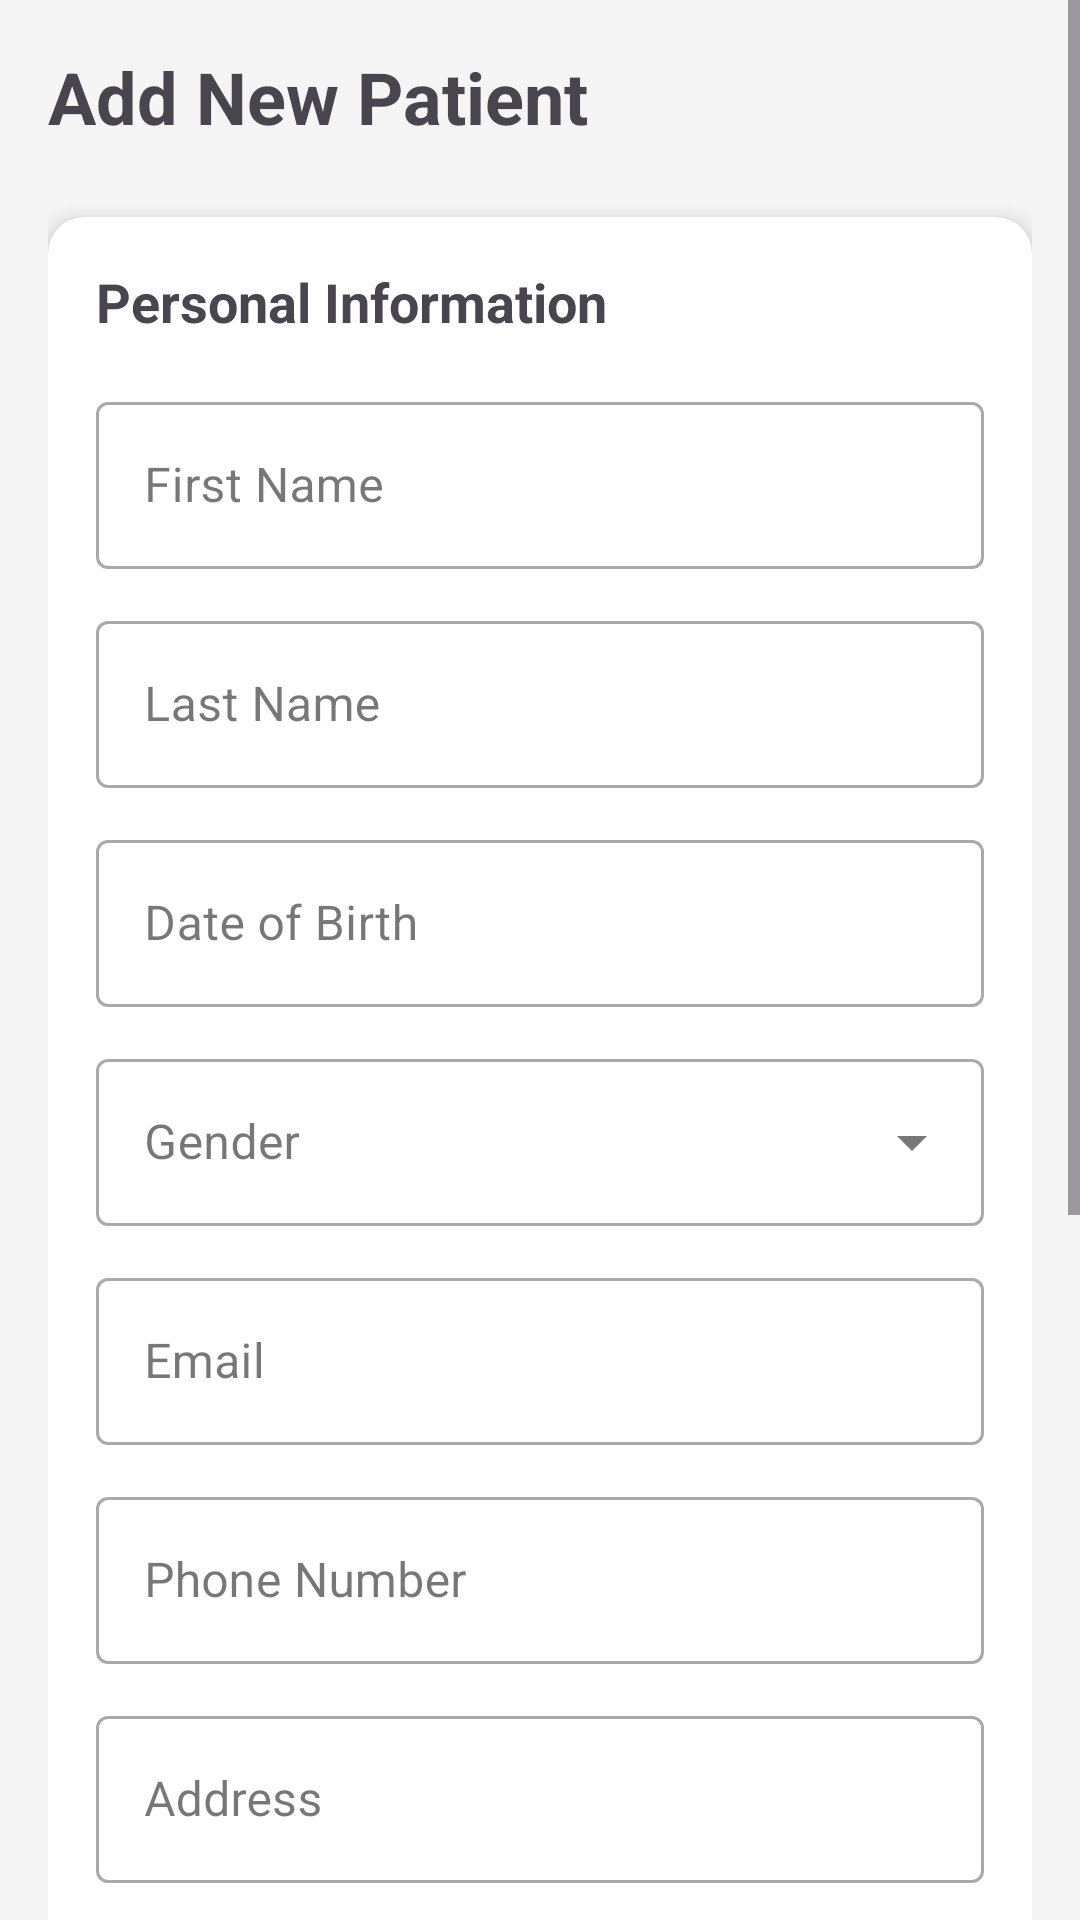

The Android layout XML behind this screen, and the referenced resources:
<!-- AndroidManifest.xml: application theme Theme.Med -->
<!-- res/layout/activity_add_patient.xml -->
<?xml version="1.0" encoding="utf-8"?>
<ScrollView xmlns:android="http://schemas.android.com/apk/res/android"
    xmlns:app="http://schemas.android.com/apk/res-auto"
    android:layout_width="match_parent"
    android:layout_height="match_parent"
    android:background="#F5F5F5">

    <LinearLayout
        android:layout_width="match_parent"
        android:layout_height="wrap_content"
        android:orientation="vertical"
        android:padding="16dp">

        <TextView
            android:layout_width="match_parent"
            android:layout_height="wrap_content"
            android:text="Add New Patient"
            android:textSize="24sp"
            android:textStyle="bold"
            android:layout_marginBottom="24dp"/>

        <androidx.cardview.widget.CardView
            android:layout_width="match_parent"
            android:layout_height="wrap_content"
            android:layout_marginBottom="16dp"
            app:cardCornerRadius="12dp"
            app:cardElevation="4dp">

            <LinearLayout
                android:layout_width="match_parent"
                android:layout_height="wrap_content"
                android:orientation="vertical"
                android:padding="16dp">

                
                <TextView
                    android:layout_width="wrap_content"
                    android:layout_height="wrap_content"
                    android:text="Personal Information"
                    android:textSize="18sp"
                    android:textStyle="bold"
                    android:layout_marginBottom="16dp"/>

                
                <com.google.android.material.textfield.TextInputLayout
                    style="@style/Widget.MaterialComponents.TextInputLayout.OutlinedBox"
                    android:layout_width="match_parent"
                    android:layout_height="wrap_content"
                    android:layout_marginBottom="12dp">

                    <com.google.android.material.textfield.TextInputEditText
                        android:id="@+id/etFirstName"
                        android:layout_width="match_parent"
                        android:layout_height="wrap_content"
                        android:hint="First Name"
                        android:inputType="textPersonName"/>
                </com.google.android.material.textfield.TextInputLayout>

                
                <com.google.android.material.textfield.TextInputLayout
                    style="@style/Widget.MaterialComponents.TextInputLayout.OutlinedBox"
                    android:layout_width="match_parent"
                    android:layout_height="wrap_content"
                    android:layout_marginBottom="12dp">

                    <com.google.android.material.textfield.TextInputEditText
                        android:id="@+id/etLastName"
                        android:layout_width="match_parent"
                        android:layout_height="wrap_content"
                        android:hint="Last Name"
                        android:inputType="textPersonName"/>
                </com.google.android.material.textfield.TextInputLayout>

                
                <com.google.android.material.textfield.TextInputLayout
                    style="@style/Widget.MaterialComponents.TextInputLayout.OutlinedBox"
                    android:layout_width="match_parent"
                    android:layout_height="wrap_content"
                    android:layout_marginBottom="12dp">

                    <com.google.android.material.textfield.TextInputEditText
                        android:id="@+id/etDateOfBirth"
                        android:layout_width="match_parent"
                        android:layout_height="wrap_content"
                        android:hint="Date of Birth"
                        android:focusable="false"
                        android:inputType="none"/>
                </com.google.android.material.textfield.TextInputLayout>

                
                <com.google.android.material.textfield.TextInputLayout
                    style="@style/Widget.MaterialComponents.TextInputLayout.OutlinedBox.ExposedDropdownMenu"
                    android:layout_width="match_parent"
                    android:layout_height="wrap_content"
                    android:layout_marginBottom="12dp">

                    <AutoCompleteTextView
                        android:id="@+id/spinnerGender"
                        android:layout_width="match_parent"
                        android:layout_height="wrap_content"
                        android:hint="Gender"/>
                </com.google.android.material.textfield.TextInputLayout>

                
                <com.google.android.material.textfield.TextInputLayout
                    style="@style/Widget.MaterialComponents.TextInputLayout.OutlinedBox"
                    android:layout_width="match_parent"
                    android:layout_height="wrap_content"
                    android:layout_marginBottom="12dp">

                    <com.google.android.material.textfield.TextInputEditText
                        android:id="@+id/etEmail"
                        android:layout_width="match_parent"
                        android:layout_height="wrap_content"
                        android:hint="Email"
                        android:inputType="textEmailAddress"/>
                </com.google.android.material.textfield.TextInputLayout>

                
                <com.google.android.material.textfield.TextInputLayout
                    style="@style/Widget.MaterialComponents.TextInputLayout.OutlinedBox"
                    android:layout_width="match_parent"
                    android:layout_height="wrap_content"
                    android:layout_marginBottom="12dp">

                    <com.google.android.material.textfield.TextInputEditText
                        android:id="@+id/etPhone"
                        android:layout_width="match_parent"
                        android:layout_height="wrap_content"
                        android:hint="Phone Number"
                        android:inputType="phone"/>
                </com.google.android.material.textfield.TextInputLayout>

                
                <com.google.android.material.textfield.TextInputLayout
                    style="@style/Widget.MaterialComponents.TextInputLayout.OutlinedBox"
                    android:layout_width="match_parent"
                    android:layout_height="wrap_content"
                    android:layout_marginBottom="12dp">

                    <com.google.android.material.textfield.TextInputEditText
                        android:id="@+id/etAddress"
                        android:layout_width="match_parent"
                        android:layout_height="wrap_content"
                        android:hint="Address"
                        android:inputType="textPostalAddress"/>
                </com.google.android.material.textfield.TextInputLayout>

                
                <com.google.android.material.textfield.TextInputLayout
                    style="@style/Widget.MaterialComponents.TextInputLayout.OutlinedBox.ExposedDropdownMenu"
                    android:layout_width="match_parent"
                    android:layout_height="wrap_content"
                    android:layout_marginBottom="12dp">

                    <AutoCompleteTextView
                        android:id="@+id/spinnerBloodGroup"
                        android:layout_width="match_parent"
                        android:layout_height="wrap_content"
                        android:hint="Blood Group"/>
                </com.google.android.material.textfield.TextInputLayout>

                
                <com.google.android.material.textfield.TextInputLayout
                    style="@style/Widget.MaterialComponents.TextInputLayout.OutlinedBox"
                    android:layout_width="match_parent"
                    android:layout_height="wrap_content"
                    android:layout_marginBottom="12dp">

                    <com.google.android.material.textfield.TextInputEditText
                        android:id="@+id/etAllergies"
                        android:layout_width="match_parent"
                        android:layout_height="wrap_content"
                        android:hint="Allergies"
                        android:minLines="2"
                        android:inputType="textMultiLine"/>
                </com.google.android.material.textfield.TextInputLayout>

                
                <com.google.android.material.textfield.TextInputLayout
                    style="@style/Widget.MaterialComponents.TextInputLayout.OutlinedBox"
                    android:layout_width="match_parent"
                    android:layout_height="wrap_content"
                    android:layout_marginBottom="12dp">

                    <com.google.android.material.textfield.TextInputEditText
                        android:id="@+id/etMedicalHistory"
                        android:layout_width="match_parent"
                        android:layout_height="wrap_content"
                        android:hint="Medical History"
                        android:minLines="3"
                        android:inputType="textMultiLine"/>
                </com.google.android.material.textfield.TextInputLayout>

            </LinearLayout>
        </androidx.cardview.widget.CardView>

        
        <com.google.android.material.button.MaterialButton
            android:id="@+id/btnAddPatient"
            android:layout_width="match_parent"
            android:layout_height="wrap_content"
            android:text="Add Patient"
            android:textSize="16sp"
            style="@style/Widget.MaterialComponents.Button"/>

    </LinearLayout>
</ScrollView>
<!-- resources referenced by this layout -->
<resources>
  <style name="Theme.Med" parent="Base.Theme.Med" />
  <style name="Base.Theme.Med" parent="Theme.Material3.DayNight.NoActionBar">
          
          
      </style>
</resources>
